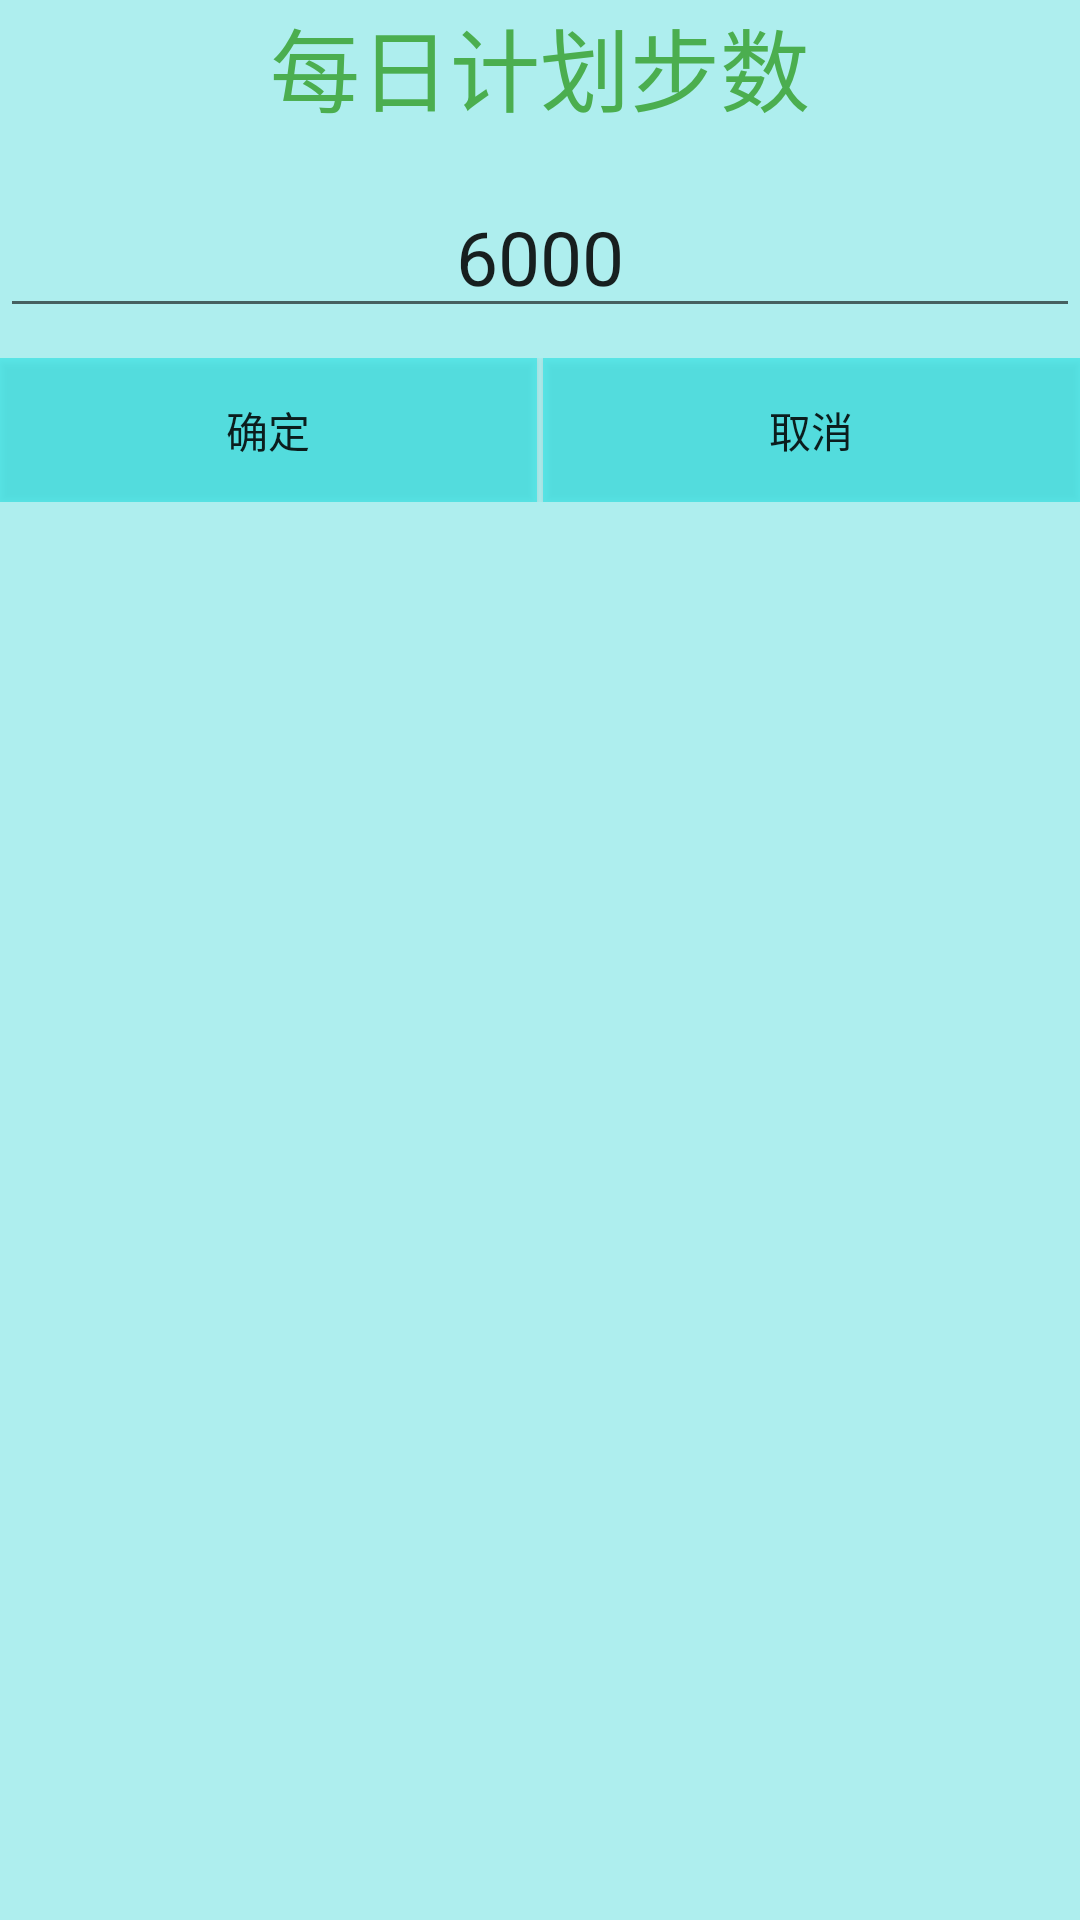

Produce the Android XML layout that renders to this screen, including the resource entries it uses.
<!-- AndroidManifest.xml: application theme AppTheme -->
<!-- res/layout/dialog.xml -->
<?xml version="1.0" encoding="utf-8"?>
<RelativeLayout xmlns:android="http://schemas.android.com/apk/res/android"
    android:layout_width="match_parent"
    android:layout_height="match_parent"
    android:background="#AEEEEE">

    <TextView
        android:id="@+id/title"
        android:layout_width="match_parent"
        android:layout_height="wrap_content"
        android:text="每日计划步数"
        android:gravity="center"
        android:textSize="30sp"
        android:textColor="@color/green"/>

    <EditText
        android:id="@+id/input"
        android:layout_width="match_parent"
        android:layout_height="wrap_content"
        android:layout_marginTop="15dp"
        android:layout_below="@+id/title"
        android:inputType="number"
        android:gravity="center"
        android:maxLength="6"
        android:text="6000"
        android:textSize="25sp" />

    <LinearLayout
        android:layout_width="match_parent"
        android:layout_height="wrap_content"
        android:layout_below="@+id/input"
        android:layout_marginTop="10dp">

    <Button
        android:id="@+id/yes_btn"
        android:layout_width="0dp"
        android:layout_height="wrap_content"
        android:layout_weight="1"
        android:background="@color/light"
        android:text="确定"/>

    <Button
        android:id="@+id/no_btn"
        android:layout_width="0dp"
        android:layout_height="wrap_content"
        android:layout_marginLeft="2dp"
        android:layout_weight="1"
        android:background="@color/light"
        android:text="取消"/>

    </LinearLayout>

</RelativeLayout>
<!-- resources referenced by this layout -->
<resources>
  <color name="green">#4BAE4F</color>
  <color name="light">#800de6e8</color>
  <style name="AppTheme" parent="Base.Theme.AppCompat.Light.DarkActionBar">
          
          <item name="windowNoTitle">true</item>
          <item name="colorPrimary">@color/colorPrimary</item>
          <item name="colorPrimaryDark">@color/colorPrimaryDark</item>
          <item name="colorAccent">@color/colorAccent</item>
      </style>
  <color name="colorPrimary">#3F51B5</color>
  <color name="colorPrimaryDark">#303F9F</color>
  <color name="colorAccent">#FF4081</color>
</resources>
